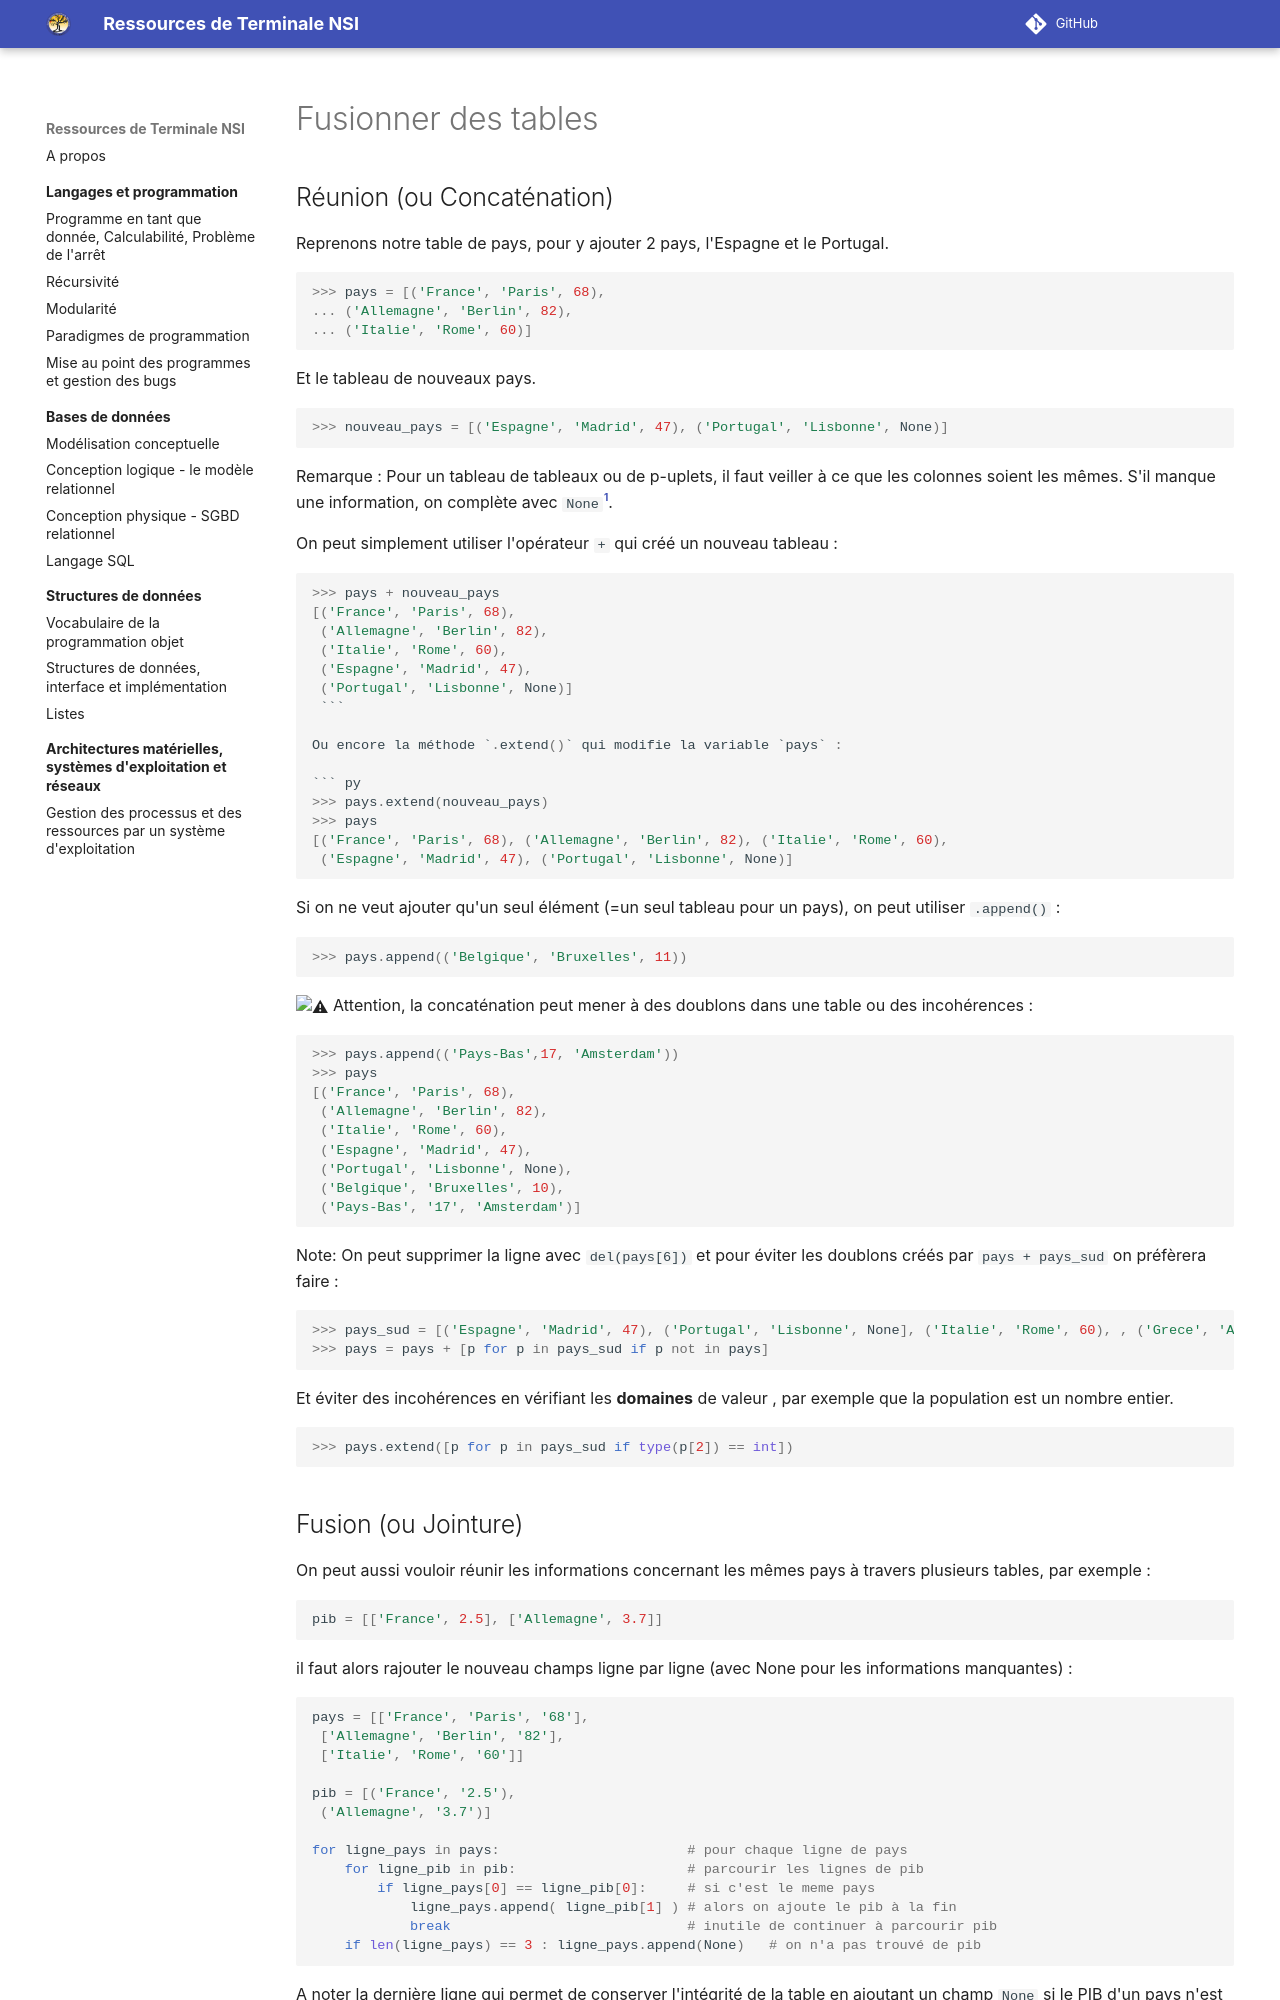

repository: eipaca/NSI-T · page: donnees-en-tables/5-fusionner-des-tables/index.html · generator: mkdocs

# Fusionner des tables

##	Réunion (ou Concaténation) 

Reprenons notre table de pays, pour y ajouter 2 pays, l'Espagne et le Portugal.

``` py
>>> pays = [('France', 'Paris', 68),
... ('Allemagne', 'Berlin', 82),
... ('Italie', 'Rome', 60)]
```

Et le tableau de nouveaux pays. 

``` py
>>> nouveau_pays = [('Espagne', 'Madrid', 47), ('Portugal', 'Lisbonne', None)]
```

Remarque : Pour un tableau de tableaux ou de p-uplets, il faut veiller à ce que les colonnes soient les mêmes. S'il manque une information, on complète avec `None`[^5.1]. 

[^5.1]: Ce n'est pas necessaire pour un tableau de dictionnaires.

On peut simplement utiliser l'opérateur `+` qui créé un nouveau tableau :

``` py
>>> pays + nouveau_pays
[('France', 'Paris', 68), 
 ('Allemagne', 'Berlin', 82), 
 ('Italie', 'Rome', 60),
 ('Espagne', 'Madrid', 47), 
 ('Portugal', 'Lisbonne', None)]
 ```

Ou encore la méthode `.extend()` qui modifie la variable `pays` : 

``` py
>>> pays.extend(nouveau_pays)
>>> pays
[('France', 'Paris', 68), ('Allemagne', 'Berlin', 82), ('Italie', 'Rome', 60),
 ('Espagne', 'Madrid', 47), ('Portugal', 'Lisbonne', None)]
```

Si on ne veut ajouter qu'un seul élément (=un seul tableau pour un pays), on peut utiliser `.append()` : 

``` py
>>> pays.append(('Belgique', 'Bruxelles', 11)) 
```

:warning: Attention, la concaténation peut mener à des doublons dans une table ou des incohérences :

``` py
>>> pays.append(('Pays-Bas',17, 'Amsterdam'))
>>> pays
[('France', 'Paris', 68),
 ('Allemagne', 'Berlin', 82),
 ('Italie', 'Rome', 60),
 ('Espagne', 'Madrid', 47),
 ('Portugal', 'Lisbonne', None),
 ('Belgique', 'Bruxelles', 10),
 ('Pays-Bas', '17', 'Amsterdam')]
```

Note: On peut supprimer la ligne avec `del(pays[6])` et pour éviter les doublons créés par `pays + pays_sud` on préfèrera faire :

``` py
>>> pays_sud = [('Espagne', 'Madrid', 47), ('Portugal', 'Lisbonne', None], ('Italie', 'Rome', 60), , ('Grece', 'Athenes', 10)]
>>> pays = pays + [p for p in pays_sud if p not in pays]
```

Et éviter des incohérences en vérifiant les **domaines** de valeur , par exemple que la population est un nombre entier.

``` py
>>> pays.extend([p for p in pays_sud if type(p[2]) == int]) 
```
